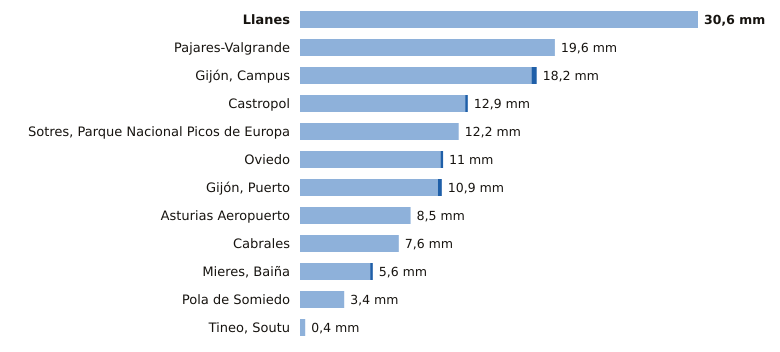

Data behind this chart, as committed beside it:
estacion, provincia, indicativo, mm_6_dias_anteriores, mm_hoy, mm_7_dias, horas_de_hoy
Llanes, Asturias, 1183X, 30.6, 0.0, 30.6, 1
Pajares-Valgrande, Asturias, 1221D, 19.6, 0.0, 19.6, 1
Gijón, Campus, Asturias, 1207U, 17.8, 0.4, 18.2, 1
Castropol, Asturias, 1331A, 12.7, 0.2, 12.9, 1
Sotres, Parque Nacional Picos de Europa, Asturias, 1178R, 12.2, 0.0, 12.2, 1
Oviedo, Asturias, 1249X, 10.8, 0.2, 11.0, 1
Gijón, Puerto, Asturias, 1208H, 10.6, 0.3, 10.9, 1
Asturias Aeropuerto, Asturias, 1212E, 8.5, 0.0, 8.5, 1
Cabrales, Asturias, 1179B, 7.6, 0.0, 7.6, 1
Mieres, Baiña, Asturias, 1234P, 5.4, 0.2, 5.6, 1
Pola de Somiedo, Asturias, 1276F, 3.4, 0.0, 3.4, 1
Tineo, Soutu, Asturias, 1272B, 0.4, 0.0, 0.4, 1
